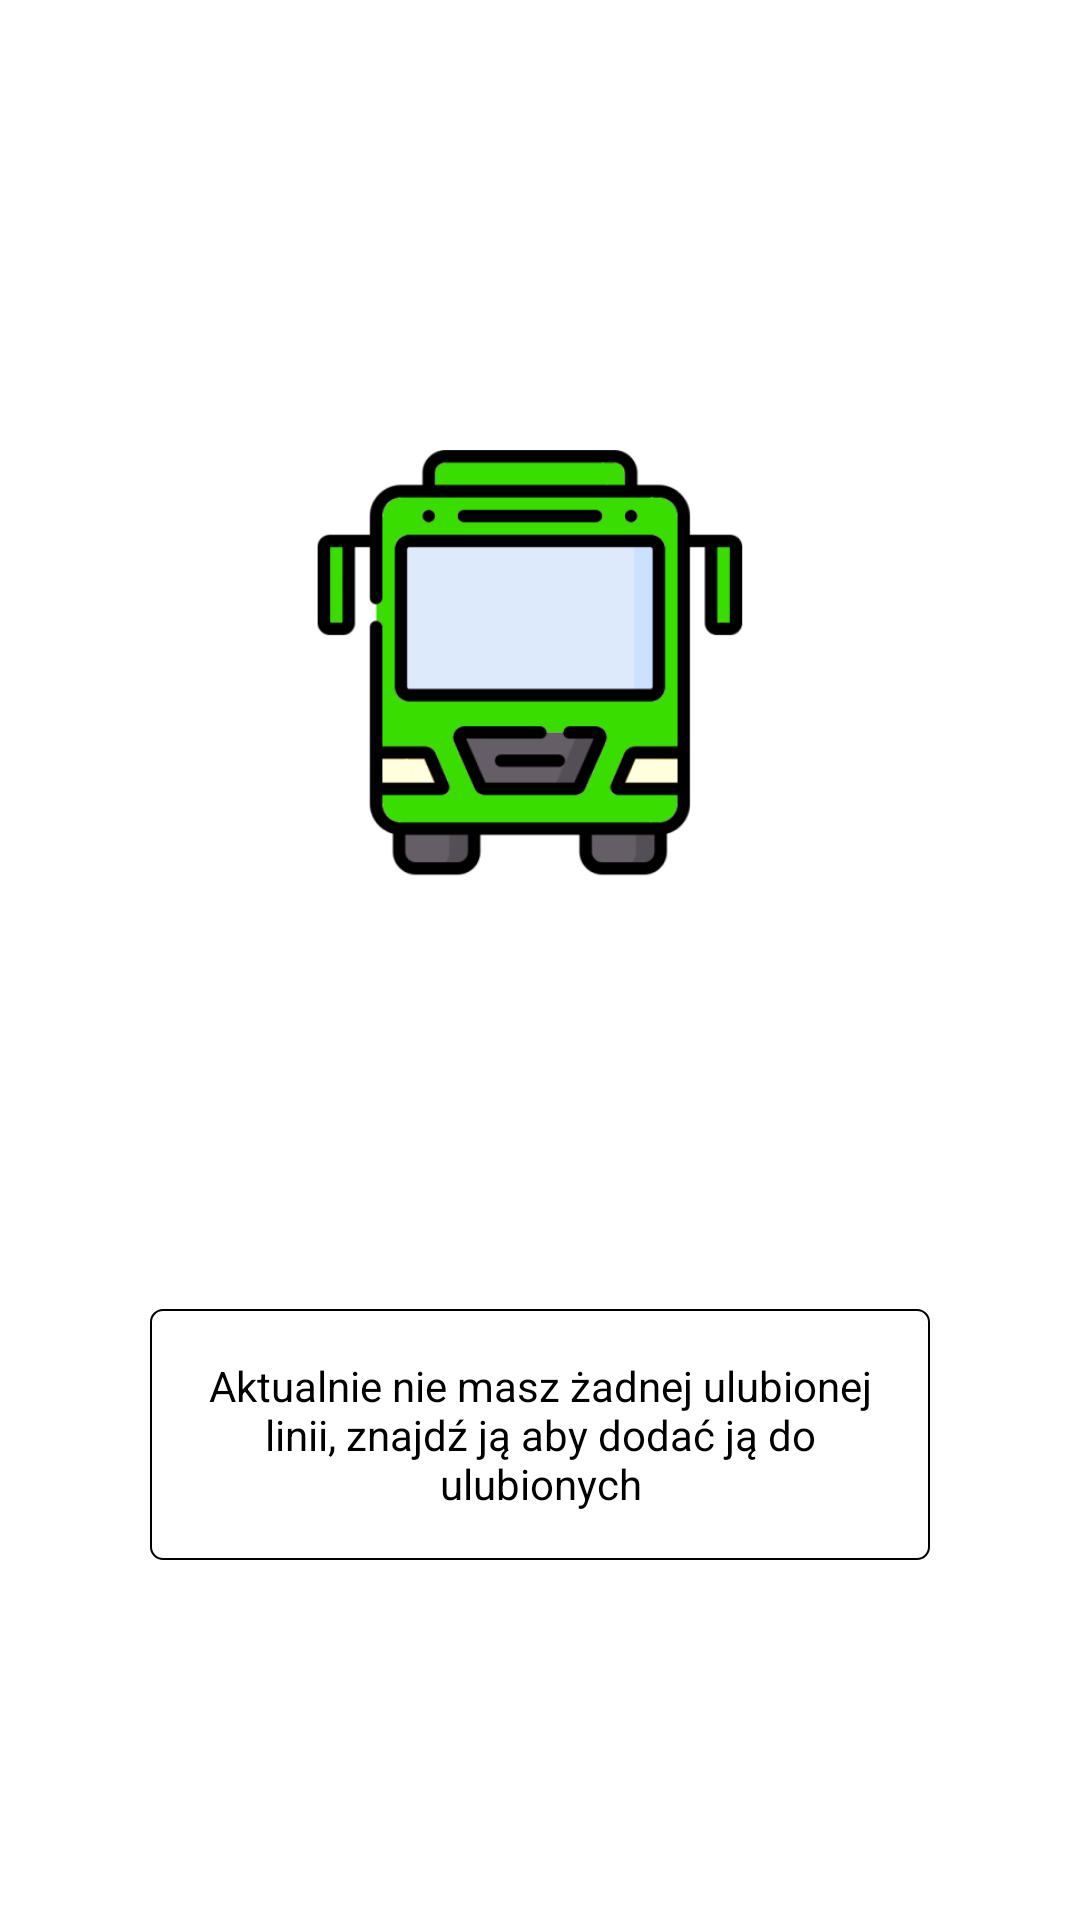

Here is an Android app screen rendered from its layout file. Give the layout XML and the strings, colors and styles it references.
<!-- AndroidManifest.xml: application theme Theme.KrakowAutobusy -->
<!-- res/layout/favourite_empty.xml -->
<?xml version="1.0" encoding="utf-8"?>
<androidx.constraintlayout.widget.ConstraintLayout xmlns:android="http://schemas.android.com/apk/res/android"
        xmlns:app="http://schemas.android.com/apk/res-auto"
        android:layout_width="match_parent"
        android:layout_height="match_parent">

    <ImageView
            android:layout_width="150dp"
            android:layout_height="150dp"
            app:srcCompat="@drawable/favourites_empty_icon"
            android:id="@+id/imageView2"
            app:layout_constraintStart_toStartOf="parent"
            app:layout_constraintTop_toTopOf="parent"
            app:layout_constraintEnd_toEndOf="parent"
            android:layout_marginTop="150dp"
            android:contentDescription="@string/empty_favourite_icon"/>

    <TextView
            android:text="@string/favourite_empty_hint"
            android:layout_width="260dp"
            android:gravity="center"
            android:layout_height="wrap_content"
            android:id="@+id/textView3"
            app:layout_constraintBottom_toBottomOf="parent"
            app:layout_constraintEnd_toEndOf="parent"
            app:layout_constraintStart_toStartOf="parent"
            android:layout_marginBottom="120dp"
            android:background="@drawable/no_internet_text_background"
            android:textColor="@color/black"
            android:padding="16dp"/>
</androidx.constraintlayout.widget.ConstraintLayout>
<!-- resources referenced by this layout -->
<resources>
  <color name="black">#FF000000</color>
  <!-- drawable favourites_empty_icon: png bitmap (drawable-v24, 16450 bytes) -->
  <!-- drawable no_internet_text_background (drawable) -->
  <shape xmlns:android="http://schemas.android.com/apk/res/android"
          android:shape="rectangle" >
  
      <solid android:color="#FFFFFF" />
  
      <corners
              android:radius="4dp" />
      <stroke
              android:width="0.5dp"
              android:color="#000000"/>
  </shape>
  <string name="empty_favourite_icon">Empty favourite icon</string>
  <string name="favourite_empty_hint">Aktualnie nie masz żadnej ulubionej linii, znajdź ją aby dodać ją do ulubionych</string>
  <style name="Theme.KrakowAutobusy" parent="Theme.MaterialComponents.Light.DarkActionBar">
          
  
          <item name="colorPrimary">@color/main_green</item>
          <item name="colorPrimaryVariant">@color/main_green</item>
  
          <item name="colorOnPrimary">@color/white</item>
          
          <item name="colorSecondary">@color/teal_200</item>
          <item name="colorSecondaryVariant">@color/teal_700</item>
          <item name="colorOnSecondary">@color/white</item>
          
          <item name="android:statusBarColor" tools:targetApi="l">?attr/colorPrimaryVariant</item>
          
      </style>
  <color name="main_green">#32cd32</color>
  <color name="white">#FFFFFFFF</color>
  <color name="teal_200">#FF03DAC5</color>
  <color name="teal_700">#FF018786</color>
</resources>
